Photos from the image-classification dataset "AIrice" in the GitHub repository HuyHoang2912/AI_Final. Its 15 classes are: gao lut rice, huyet rong rice, lai sua rice, long lai rice, lut bac rice, lut dien bien rice, lut do rice, lut trang rice, nep cam rice, nep sap rice, ngoc troi rice, tam rice, tam thom rice, thom my rice, thom go cong rice.

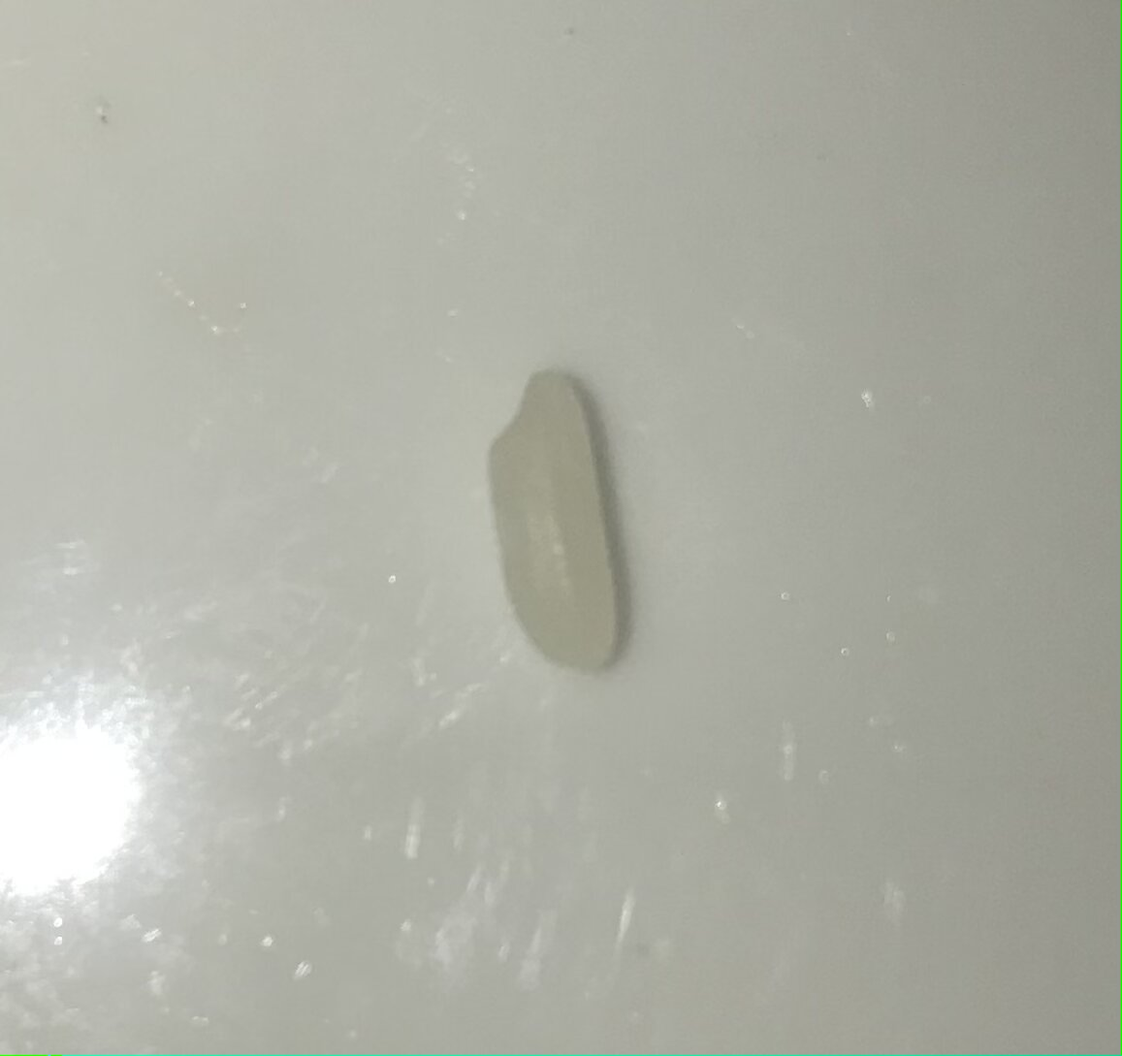
Label: lai sua rice

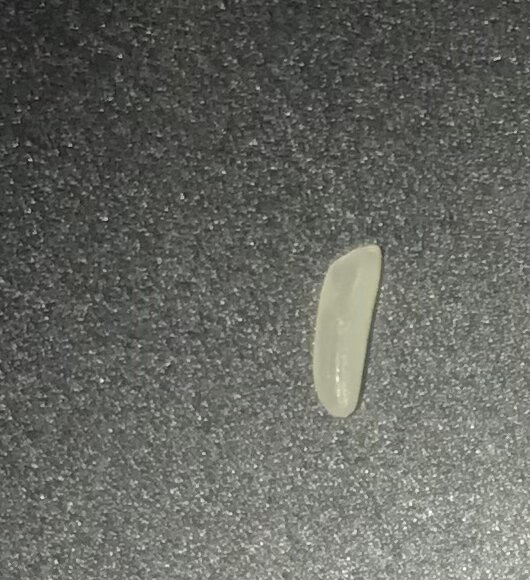
Label: long lai rice

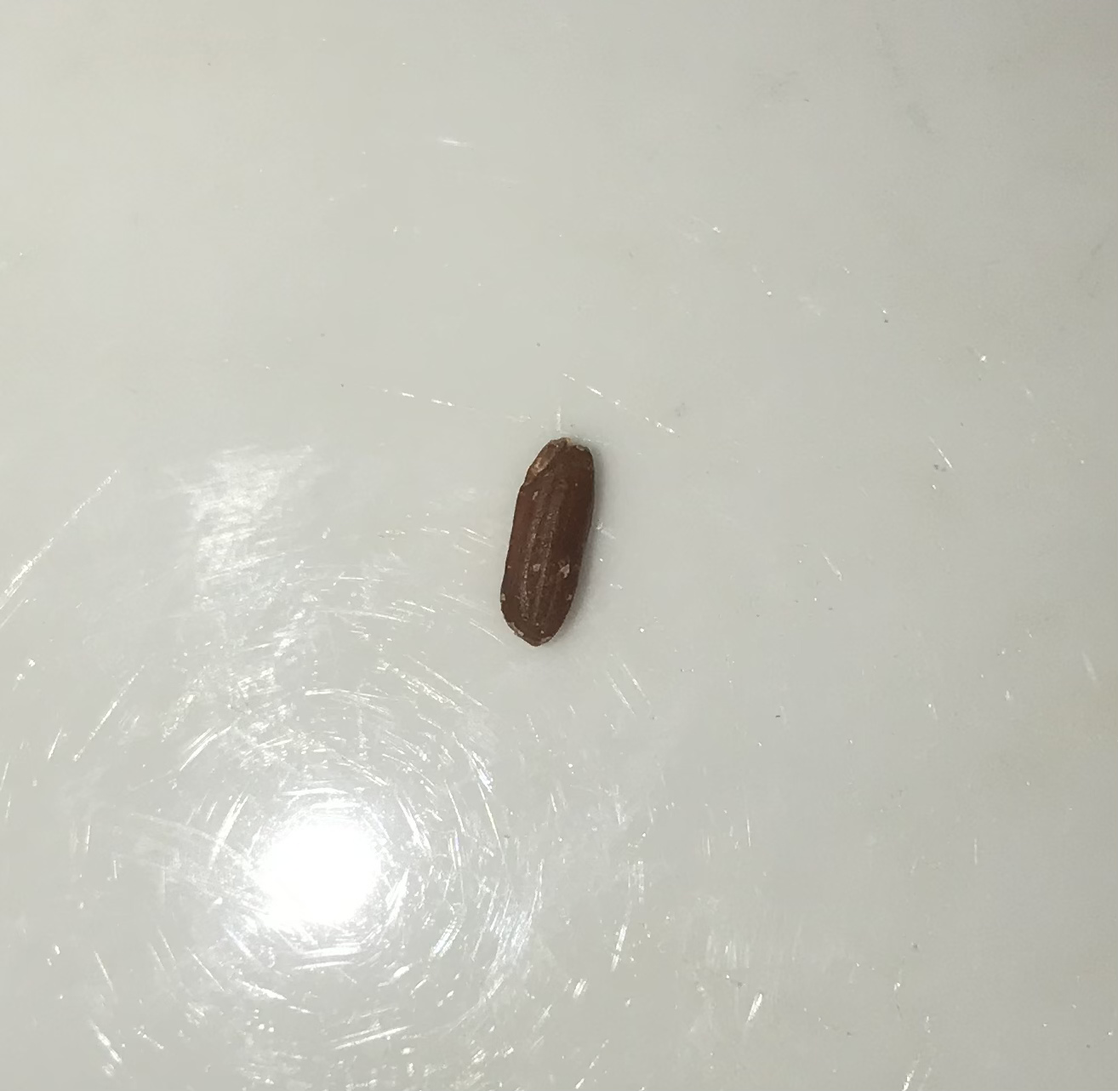
Label: lut do rice

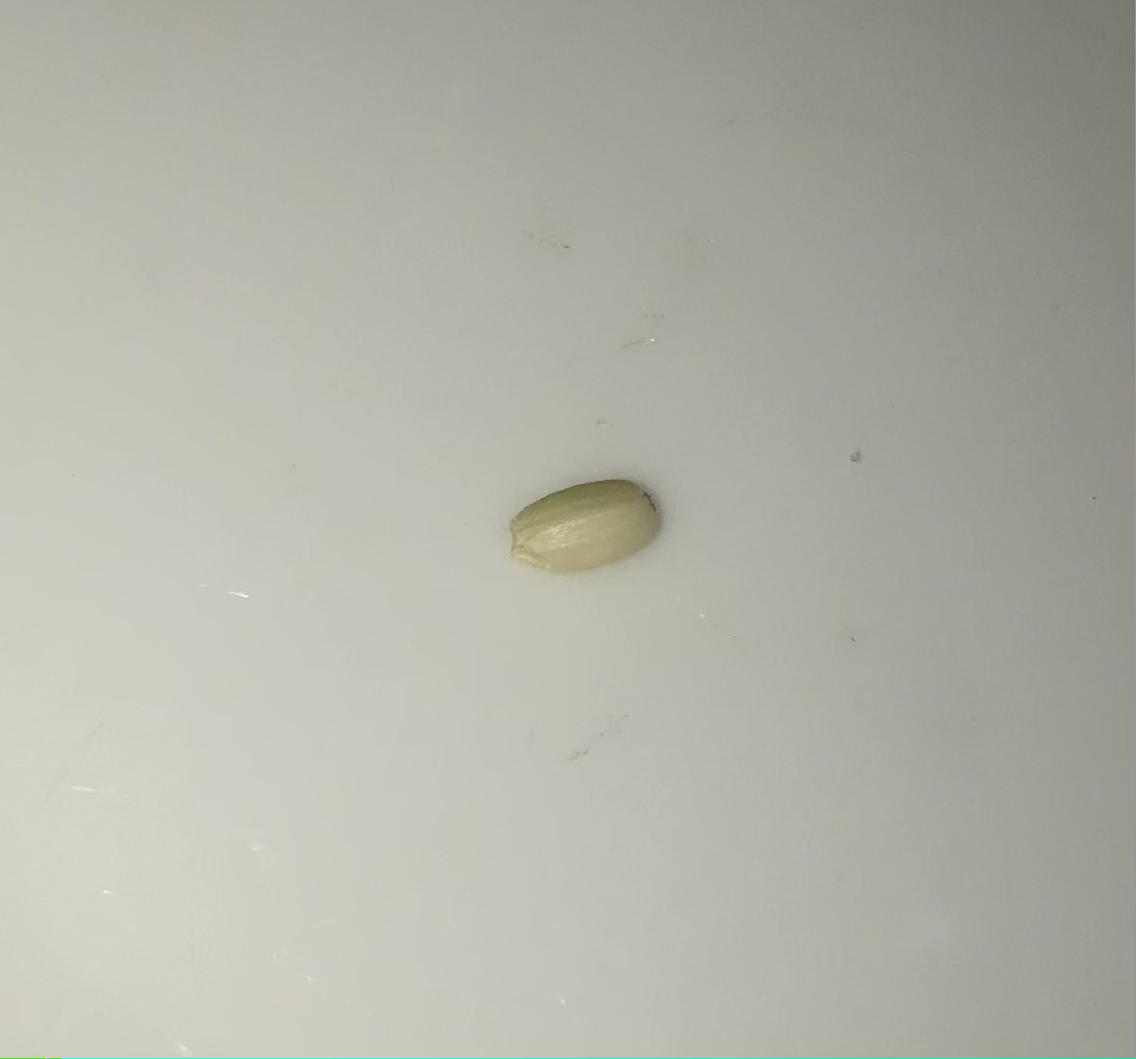
Label: lut bac rice

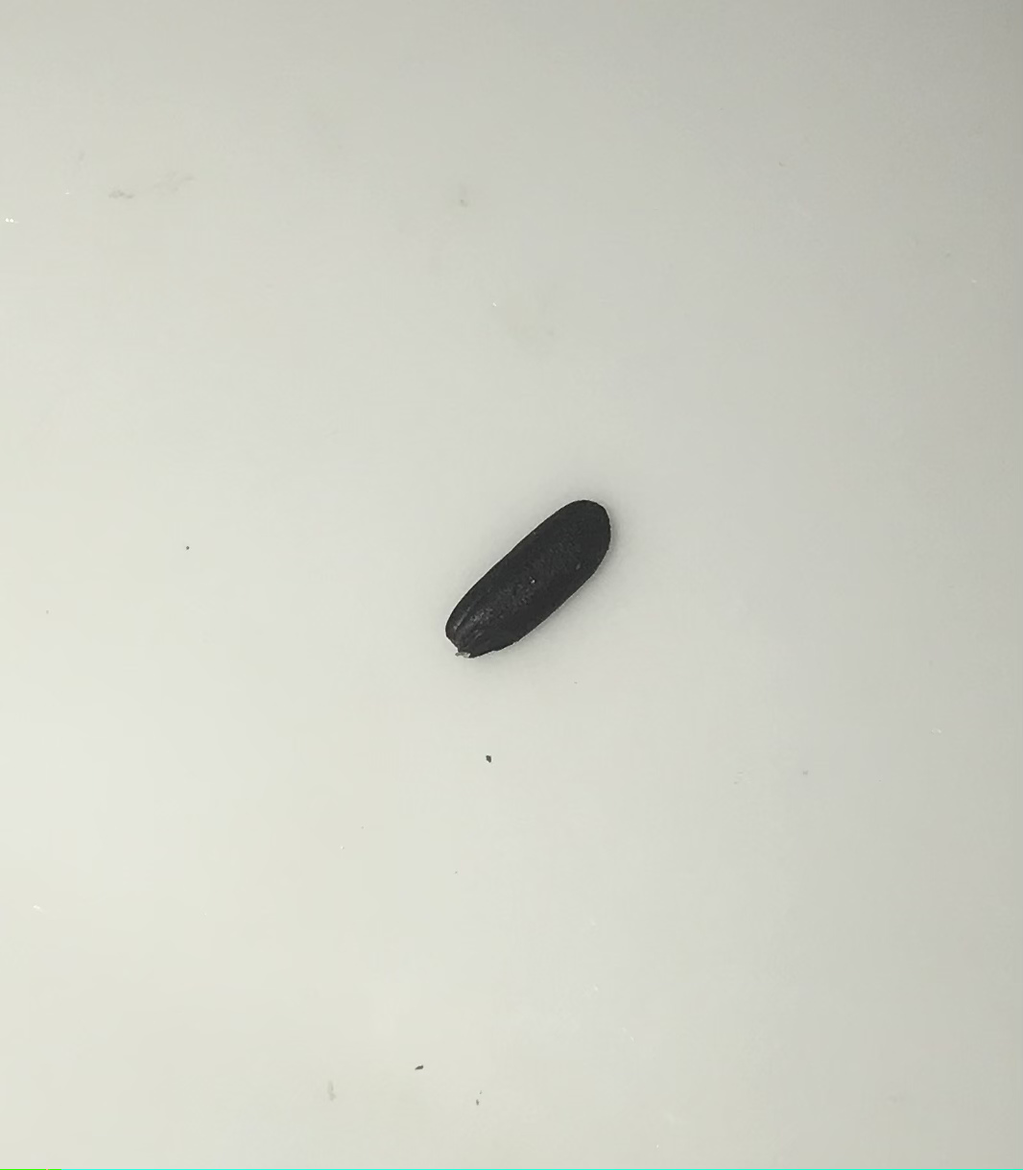
Label: nep cam rice

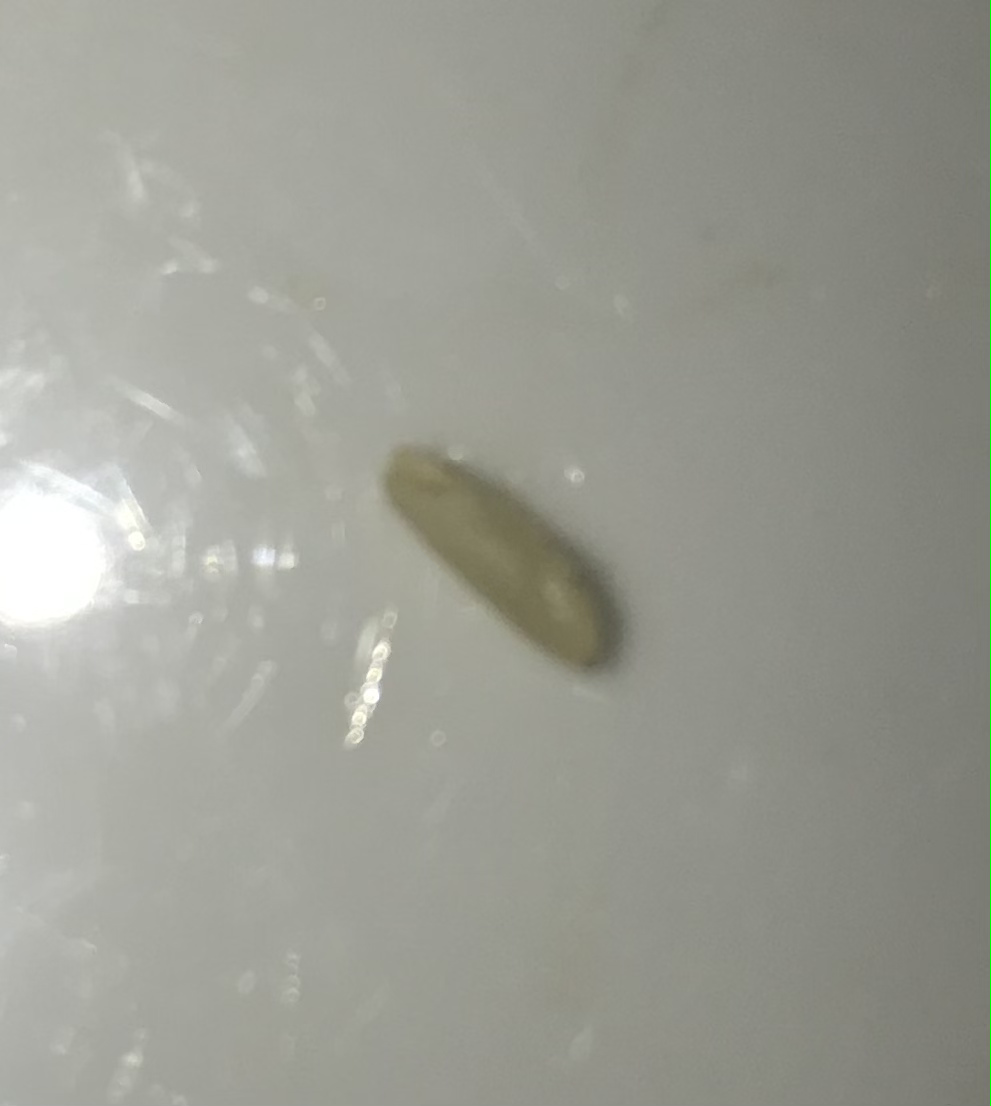
Label: lut trang rice
